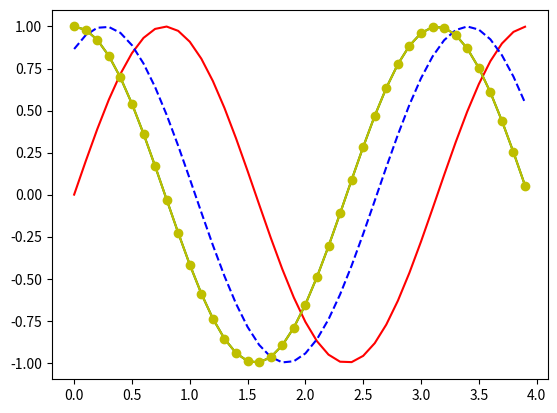

Source code (Python):
import numpy as np
import matplotlib.pyplot as plt


def generator(amplitudo, frekuensi, tAkhir, theta):
    t = np.arange(0, tAkhir, 0.1)
    y = amplitudo * np.sin(2 * frekuensi * t + np.deg2rad(theta))
    return t, y


t1, y1 = generator(1, 1, 4, 0)
t2, y2 = generator(1, 1, 4, 90)
t3, y3 = generator(1, 1, 4, 60)
t4, y4 = generator(1, 1, 4, 90)

plt.plot(t1, y1, "r")
plt.plot(t2, y2, "g")
plt.plot(t3, y3, "b--")
plt.plot(t4, y4, "y-o")

plt.show()

# "."	point
# ","	pixel
# "o"	circle
# "v"	triangle_down
# "^"	triangle_up
# "<"	triangle_left
# ">"	triangle_right
# "1"	tri_down
# "2"	tri_up
# "3"	tri_left
# "4"	tri_right
# "8"	octagon
# "s"	square
# "p"	pentagon
# "P"	plus (filled)
# "*"	star
# "h"	hexagon1
# "H"	hexagon2
# "+"	plus
# "x"	x
# "X"	x (filled)
# "D"	diamond
# "d"	thin_diamond
# "|"	vline
# "_"	hline
